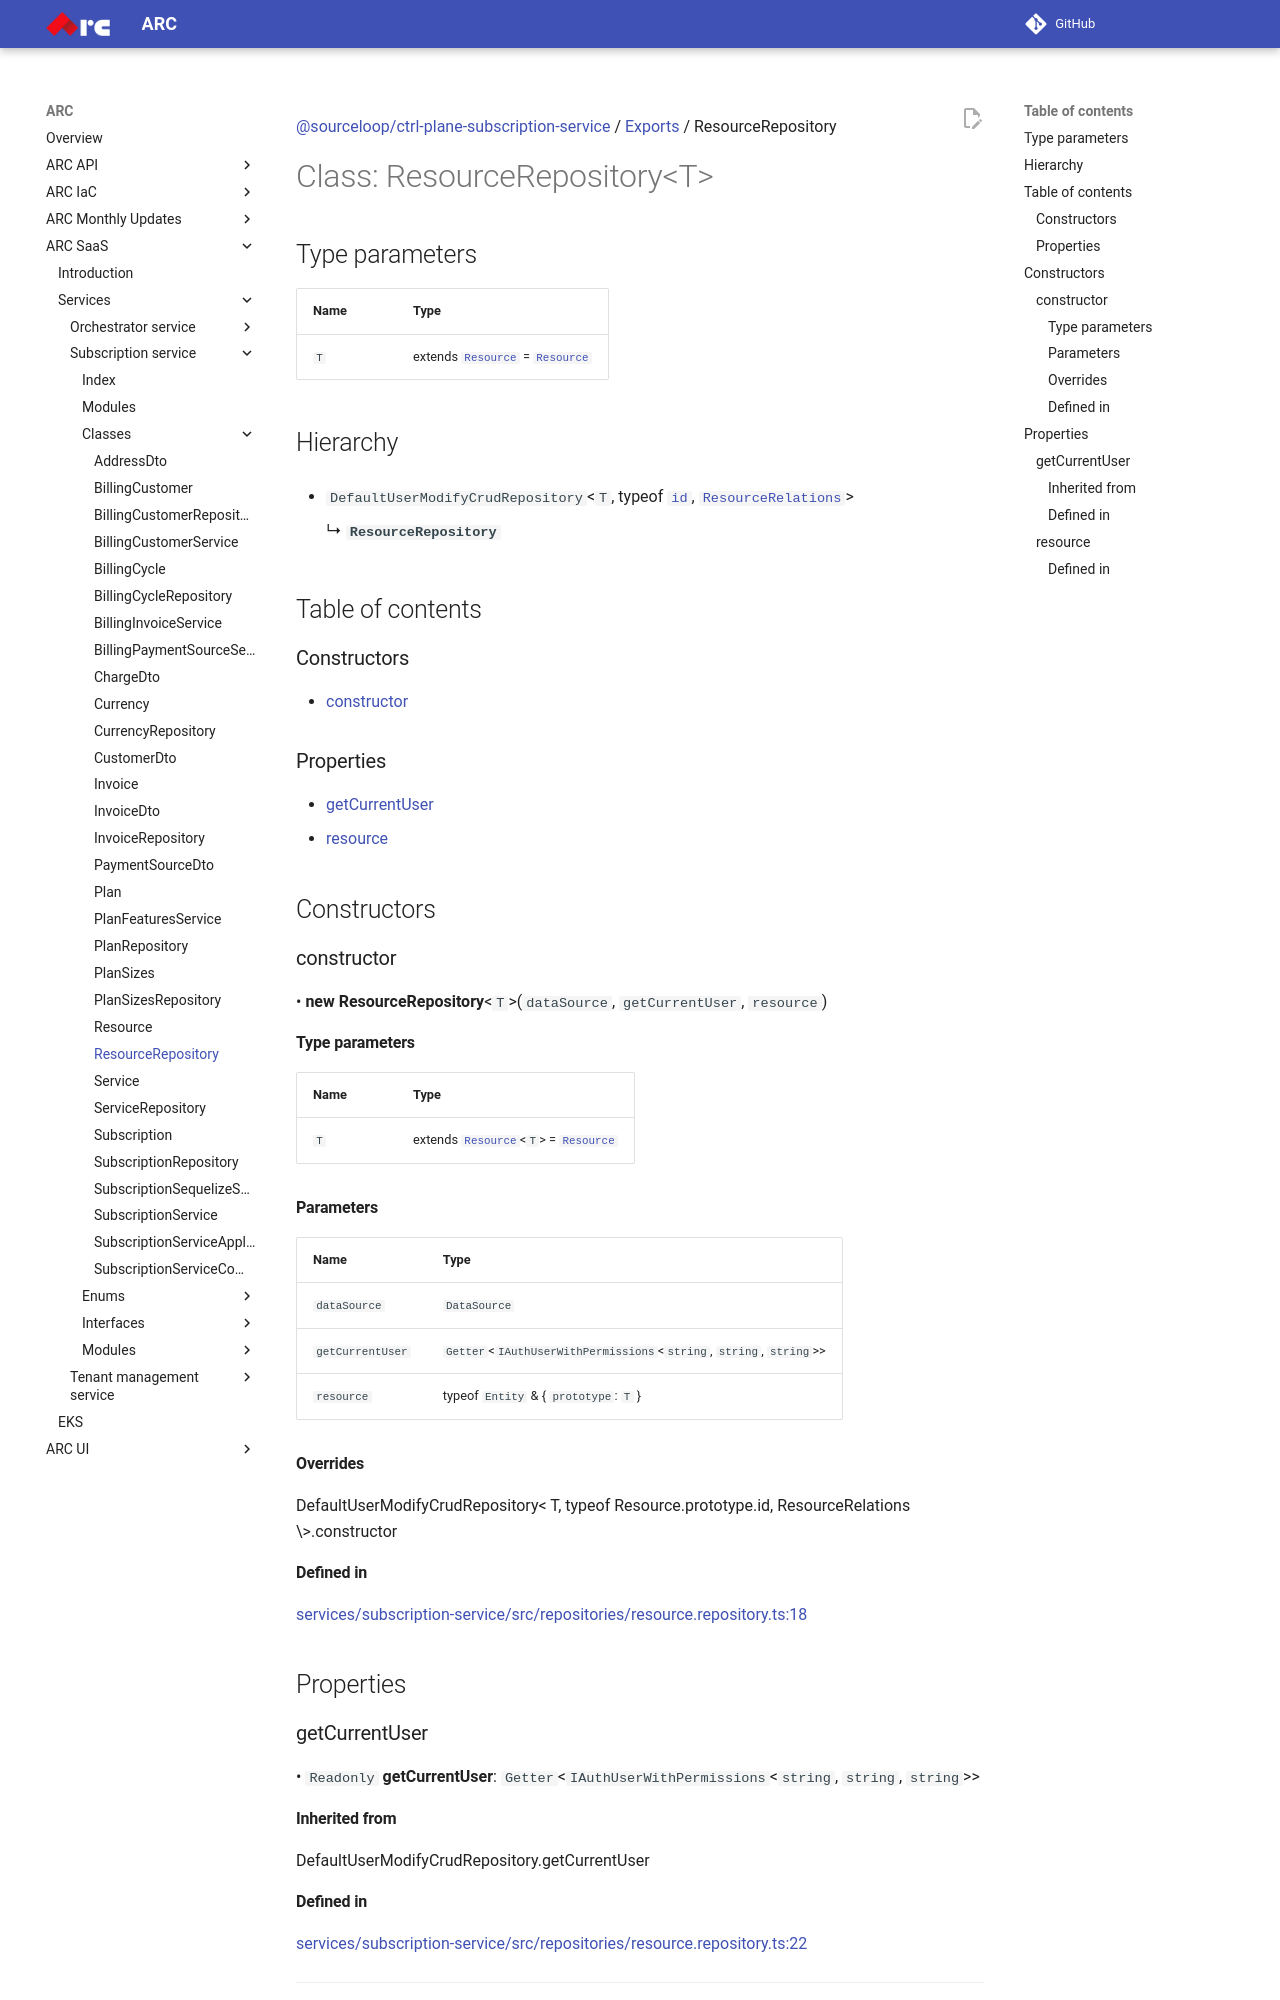

repository: sourcefuse/arc-docs · page: arc-saas-docs/services/subscription-service/classes/ResourceRepository/index.html · generator: mkdocs

[@sourceloop/ctrl-plane-subscription-service](../README.md) / [Exports](../modules.md) / ResourceRepository

# Class: ResourceRepository<T\>

## Type parameters

| Name | Type |
| :------ | :------ |
| `T` | extends [`Resource`](Resource.md) = [`Resource`](Resource.md) |

## Hierarchy

- `DefaultUserModifyCrudRepository`<`T`, typeof [`id`](Resource.md#id), [`ResourceRelations`](../interfaces/ResourceRelations.md)\>

  ↳ **`ResourceRepository`**

## Table of contents

### Constructors

- [constructor](ResourceRepository.md#constructor)

### Properties

- [getCurrentUser](ResourceRepository.md#getcurrentuser)
- [resource](ResourceRepository.md#resource)

## Constructors

### constructor

• **new ResourceRepository**<`T`\>(`dataSource`, `getCurrentUser`, `resource`)

#### Type parameters

| Name | Type |
| :------ | :------ |
| `T` | extends [`Resource`](Resource.md)<`T`\> = [`Resource`](Resource.md) |

#### Parameters

| Name | Type |
| :------ | :------ |
| `dataSource` | `DataSource` |
| `getCurrentUser` | `Getter`<`IAuthUserWithPermissions`<`string`, `string`, `string`\>\> |
| `resource` | typeof `Entity` & { `prototype`: `T`  } |

#### Overrides

DefaultUserModifyCrudRepository&lt;
  T,
  typeof Resource.prototype.id,
  ResourceRelations
\&gt;.constructor

#### Defined in

[services/subscription-service/src/repositories/resource.repository.ts:18](https://github.com/sourcefuse/arc-saas/blob/27b4636/services/subscription-service/src/repositories/resource.repository.ts#L18)

## Properties

### getCurrentUser

• `Readonly` **getCurrentUser**: `Getter`<`IAuthUserWithPermissions`<`string`, `string`, `string`\>\>

#### Inherited from

DefaultUserModifyCrudRepository.getCurrentUser
